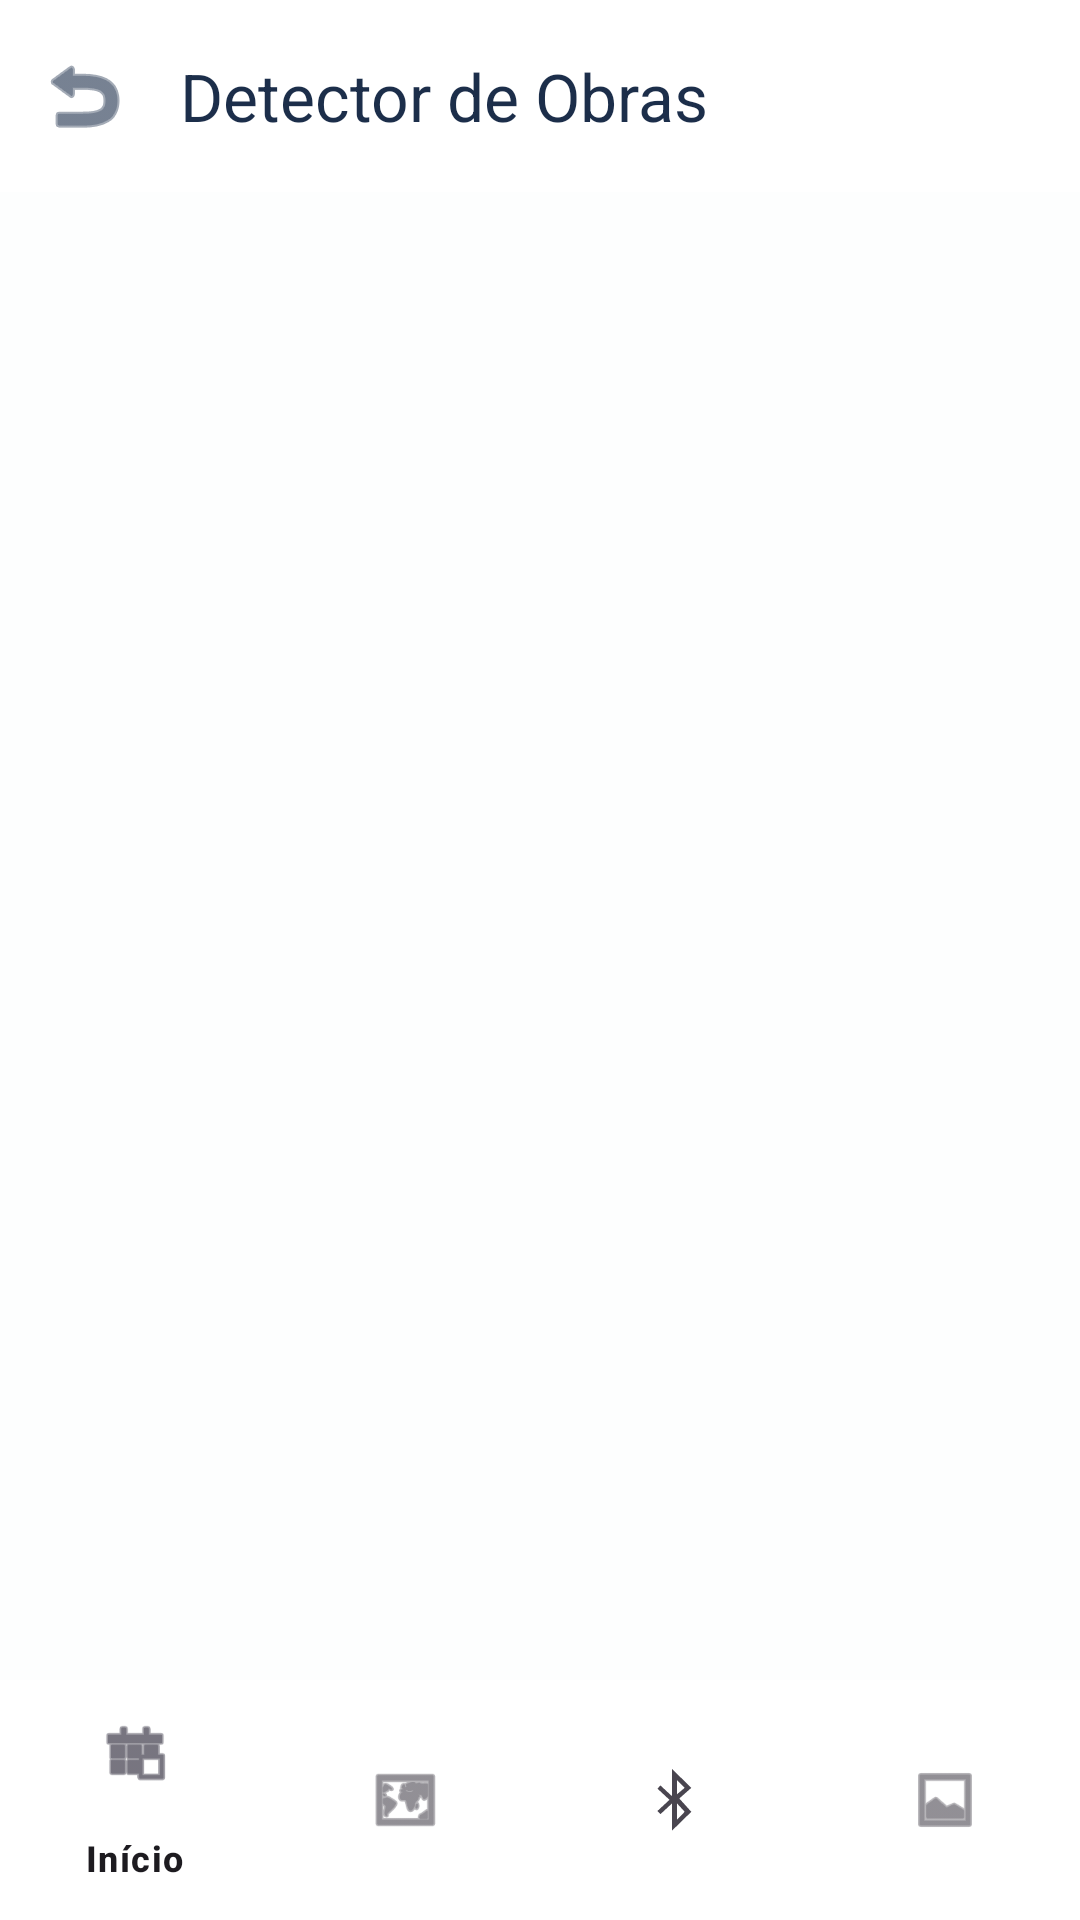

Android layout source for this screen:
<!-- AndroidManifest.xml: application theme Theme.Museu -->
<!-- res/layout/activity_bluetooth.xml -->
<?xml version="1.0" encoding="utf-8"?>
<androidx.constraintlayout.widget.ConstraintLayout xmlns:android="http://schemas.android.com/apk/res/android"
    xmlns:app="http://schemas.android.com/apk/res-auto"
    android:layout_width="match_parent"
    android:layout_height="match_parent"
    android:background="@color/museum_bg">

    <com.google.android.material.appbar.AppBarLayout
        android:id="@+id/appBarLayoutBt"
        android:layout_width="match_parent"
        android:layout_height="wrap_content"
        android:background="@color/museum_surface"
        app:layout_constraintTop_toTopOf="parent">

        <com.google.android.material.appbar.MaterialToolbar
            android:id="@+id/toolbarBt"
            android:layout_width="match_parent"
            android:layout_height="?attr/actionBarSize"
            app:title="@string/scan_bluetooth"
            app:titleTextColor="@color/museum_primary"
            app:navigationIcon="@android:drawable/ic_menu_revert"
            app:navigationIconTint="@color/museum_primary" />

    </com.google.android.material.appbar.AppBarLayout>

    <LinearLayout
        android:id="@+id/scanContainer"
        android:layout_width="match_parent"
        android:layout_height="0dp"
        android:gravity="center"
        android:orientation="vertical"
        android:padding="32dp"
        app:layout_constraintBottom_toTopOf="@+id/cardResult"
        app:layout_constraintTop_toBottomOf="@id/appBarLayoutBt">

        <com.google.android.material.progressindicator.CircularProgressIndicator
            android:id="@+id/progressBar"
            android:layout_width="wrap_content"
            android:layout_height="wrap_content"
            android:indeterminate="true"
            app:indicatorColor="@color/museum_accent"
            app:indicatorSize="64dp" />

        <TextView
            android:id="@+id/tvStatus"
            android:layout_width="wrap_content"
            android:layout_height="wrap_content"
            android:layout_marginTop="24dp"
            android:text="@string/bt_searching"
            android:textColor="@color/museum_text_primary"
            android:textSize="16sp"
            android:textStyle="bold" />

        <TextView
            android:layout_width="wrap_content"
            android:layout_height="wrap_content"
            android:layout_marginTop="8dp"
            android:text="@string/bt_hint"
            android:textColor="@color/museum_text_secondary"
            android:textSize="12sp" />

    </LinearLayout>

    <com.google.android.material.card.MaterialCardView
        android:id="@+id/cardResult"
        android:layout_width="match_parent"
        android:layout_height="wrap_content"
        android:layout_margin="16dp"
        android:visibility="invisible"
        app:cardCornerRadius="20dp"
        app:cardElevation="8dp"
        app:layout_constraintBottom_toTopOf="@+id/bottom_navigation">

        <LinearLayout
            android:layout_width="match_parent"
            android:layout_height="wrap_content"
            android:orientation="vertical">

            <ImageView
                android:layout_width="match_parent"
                android:layout_height="180dp"
                android:scaleType="centerCrop"
                android:src="@drawable/o_grito"
                android:contentDescription="@string/artwork_img_desc" />

            <LinearLayout
                android:layout_width="match_parent"
                android:layout_height="wrap_content"
                android:orientation="vertical"
                android:padding="20dp">

                <TextView
                    android:layout_width="wrap_content"
                    android:layout_height="wrap_content"
                    android:text="@string/bt_found_title"
                    android:textColor="@color/success_green"
                    android:textSize="14sp"
                    android:textStyle="bold" />

                <TextView
                    android:layout_width="wrap_content"
                    android:layout_height="wrap_content"
                    android:layout_marginTop="4dp"
                    android:text="@string/bt_found_name"
                    android:textColor="@color/museum_text_primary"
                    android:textSize="18sp"
                    android:textStyle="bold" />

                <Button
                    android:id="@+id/btnViewArtwork"
                    style="@style/Widget.MaterialComponents.Button"
                    android:layout_width="match_parent"
                    android:layout_height="wrap_content"
                    android:layout_marginTop="16dp"
                    android:backgroundTint="@color/museum_accent"
                    android:text="@string/btn_view_artwork"
                    android:textAllCaps="false"
                    app:cornerRadius="10dp" />
            </LinearLayout>
        </LinearLayout>
    </com.google.android.material.card.MaterialCardView>

    <com.google.android.material.bottomnavigation.BottomNavigationView
        android:id="@+id/bottom_navigation"
        android:layout_width="match_parent"
        android:layout_height="wrap_content"
        android:background="@color/museum_surface"
        app:layout_constraintBottom_toBottomOf="parent"
        app:menu="@menu/bottom_nav_menu" />

</androidx.constraintlayout.widget.ConstraintLayout>
<!-- resources referenced by this layout -->
<resources>
  <color name="museum_accent">#D35400</color>
  <color name="museum_bg">#FDFEFE</color>
  <color name="museum_primary">#1C2E4A</color>
  <color name="museum_surface">#FFFFFF</color>
  <color name="museum_text_primary">#1C2E4A</color>
  <color name="museum_text_secondary">#5D6D7E</color>
  <color name="success_green">#27AE60</color>
  <string name="artwork_img_desc">Imagem da Obra</string>
  <string name="bt_found_name">\"O Grito\" - Edvard Munch (1893)</string>
  <string name="bt_found_title">Obra Identificada!</string>
  <string name="bt_hint">Mantenha o Bluetooth ativado para detecção automática.</string>
  <string name="bt_searching">Sincronizando com sensores da galeria...</string>
  <string name="btn_view_artwork">Ver Detalhes da Obra</string>
  <string name="scan_bluetooth">Detector de Obras</string>
  <style name="Theme.Museu" parent="Base.Theme.Museu" />
  <style name="Base.Theme.Museu" parent="Theme.Material3.DayNight.NoActionBar">
          
          
      </style>
</resources>
